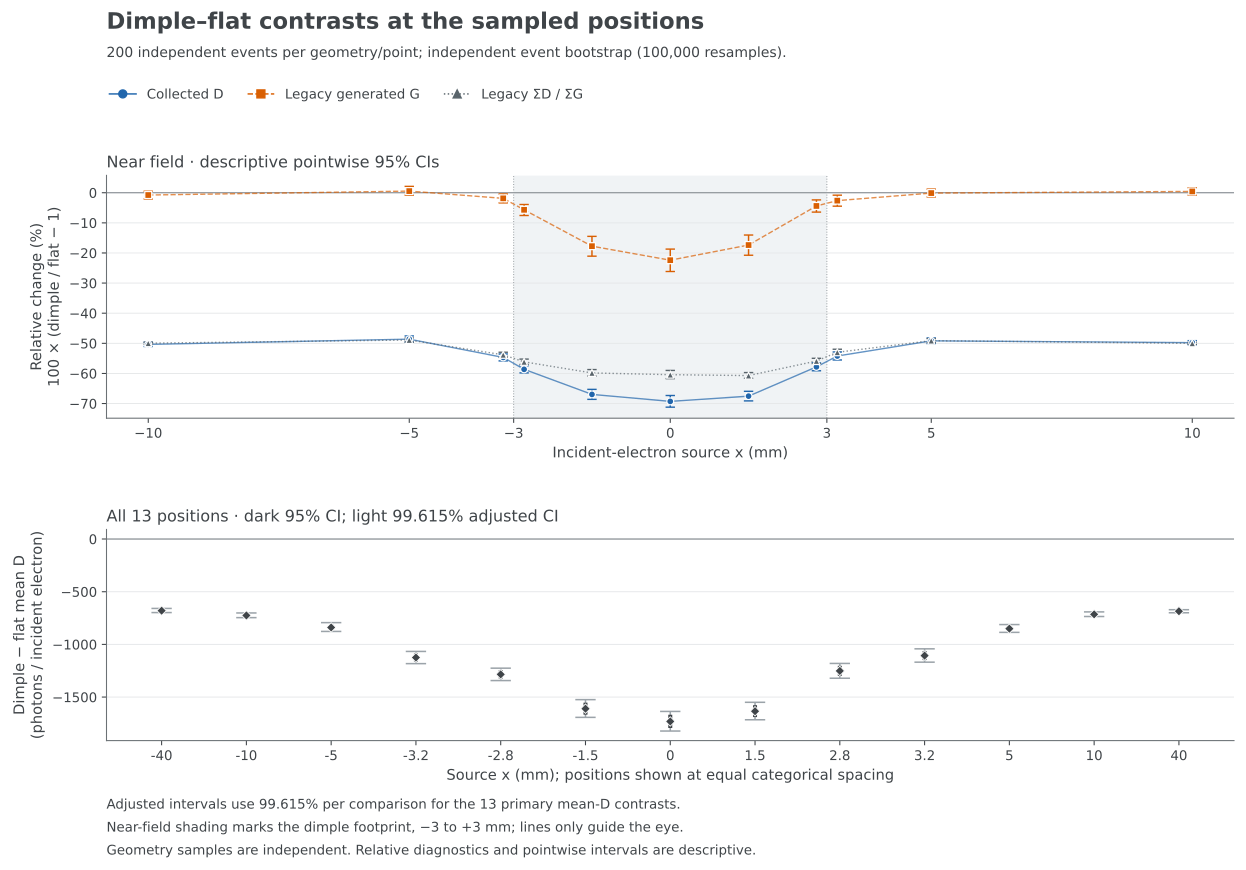

The data file committed next to this chart (first rows):
x_mm, delta_D_estimate, delta_D_invalid_bootstrap, delta_D_lo95, delta_D_hi95, delta_D_lo_adjusted, delta_D_hi_adjusted, relative_D_estimate, relative_D_invalid_bootstrap, relative_D_lo95, relative_D_hi95, relative_G_estimate, relative_G_invalid_bootstrap, relative_G_lo95, relative_G_hi95, relative_legacy_ratio_estimate, relative_legacy_ratio_invalid_bootstrap, relative_legacy_ratio_lo95, relative_legacy_ratio_hi95, relative_electron_edep_estimate, relative_electron_edep_invalid_bootstrap, relative_electron_edep_lo95, relative_electron_edep_hi95
-40, -679.8, 0, -692.3, -666.2, -697.8, -659, -0.5143, 0, -0.521, -0.5077, -0.00456, 0, -0.01727, 0.007993, -0.5121, 0, -0.5149, -0.5093, -0.003582, 0, -0.01626, 0.008867
-10, -725.3, 0, -739.5, -709.9, -745.9, -701.5, -0.5035, 0, -0.5105, -0.4965, -0.007644, 0, -0.0207, 0.004982, -0.4996, 0, -0.503, -0.4963, -0.007488, 0, -0.02039, 0.004909
-5, -839.4, 0, -865.9, -809.8, -877.2, -793.7, -0.4862, 0, -0.496, -0.4756, 0.005423, 0, -0.008142, 0.02104, -0.489, 0, -0.4957, -0.4821, 0.00363, 0, -0.009287, 0.01875
-3.2, -1125, 0, -1164, -1086, -1183, -1067, -0.5468, 0, -0.5583, -0.5354, -0.01867, 0, -0.03375, -0.004094, -0.5382, 0, -0.5467, -0.5295, -0.01984, 0, -0.03502, -0.005219
-2.8, -1285, 0, -1325, -1244, -1343, -1226, -0.5864, 0, -0.5981, -0.5745, -0.05669, 0, -0.07552, -0.03903, -0.5615, 0, -0.5703, -0.5524, -0.05468, 0, -0.07394, -0.03674
-1.5, -1610, 0, -1667, -1553, -1693, -1525, -0.6696, 0, -0.6861, -0.6529, -0.1774, 0, -0.2107, -0.145, -0.5983, 0, -0.6089, -0.587, -0.1766, 0, -0.2103, -0.1435
0, -1731, 0, -1794, -1668, -1822, -1637, -0.6928, 0, -0.712, -0.6733, -0.224, 0, -0.2615, -0.1872, -0.6041, 0, -0.6172, -0.5899, -0.223, 0, -0.2611, -0.1857
1.5, -1634, 0, -1690, -1577, -1716, -1550, -0.6754, 0, -0.6912, -0.6594, -0.1737, 0, -0.2075, -0.1404, -0.6071, 0, -0.6164, -0.5972, -0.1701, 0, -0.2045, -0.1362
2.8, -1252, 0, -1299, -1203, -1321, -1181, -0.5782, 0, -0.5911, -0.565, -0.04393, 0, -0.06435, -0.0238, -0.5588, 0, -0.5676, -0.5496, -0.04243, 0, -0.06322, -0.02205
3.2, -1106, 0, -1149, -1063, -1169, -1042, -0.5421, 0, -0.5553, -0.5286, -0.02623, 0, -0.0447, -0.008163, -0.5298, 0, -0.5395, -0.5197, -0.0257, 0, -0.04444, -0.007441
5, -850.7, 0, -874.8, -825, -885.7, -811.9, -0.4917, 0, -0.5011, -0.4822, -0.001176, 0, -0.01411, 0.01215, -0.4911, 0, -0.4977, -0.4845, 0.001276, 0, -0.01131, 0.01423
10, -714.8, 0, -728.9, -699.6, -735.2, -691.6, -0.4978, 0, -0.5046, -0.491, 0.004318, 0, -0.008202, 0.01678, -0.4999, 0, -0.5033, -0.4966, 0.002946, 0, -0.009345, 0.01519
40, -685.2, 0, -694.8, -675.7, -699.6, -671, -0.5162, 0, -0.5218, -0.5111, -0.005378, 0, -0.01569, 0.003368, -0.5136, 0, -0.5166, -0.5106, -0.003758, 0, -0.01354, 0.004257
